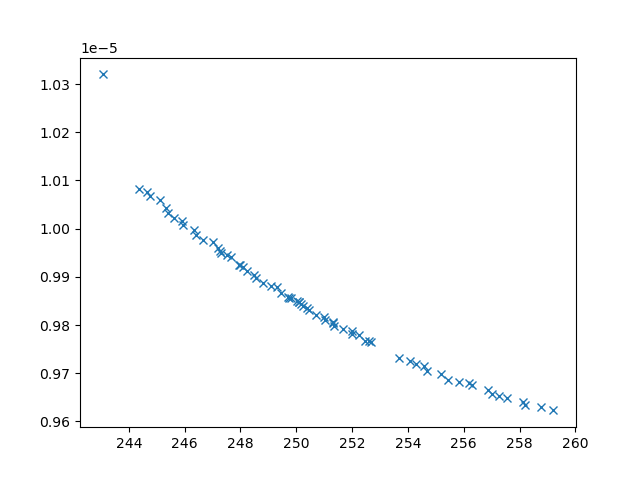

Data behind this chart, as committed beside it:
xline_all_values, yline_all_values, X_all_values, obj1, obj2, obj3, inc
244.4, 1.0083128278937347e-05, [np.float64(3.3751094732054847), 0.1, 10…, 244.4, 1.0083128278937347e-05, 31249434, 0
243.1, 1.0320146076880958e-05, [10, 0.1, np.float64(1.7544549167448134)…, 243.1, 1.0320146076880958e-05, 44704755, 0
257.6, 9.649195596624667e-06, [np.float64(2.349925165195797), np.float…, 257.6, 9.649195596624667e-06, 2581620, 0
247.7, 9.94068966817379e-06, [np.float64(4.1461324675761775), np.floa…, 247.7, 9.94068966817379e-06, 9566270, 0
245.1, 1.005851198591675e-05, [np.float64(5.816334383264937), np.float…, 245.1, 1.005851198591675e-05, 27463975, 0
251.4, 9.798329274885571e-06, [np.float64(3.2764866514760063), np.floa…, 251.4, 9.798329274885571e-06, 4101767, 0
257, 9.656694068030538e-06, [np.float64(2.1277442092973065), np.floa…, 257, 9.656694068030538e-06, 2750567, 0
254.3, 9.719249830082213e-06, [np.float64(2.9617788657570365), np.floa…, 254.3, 9.719249830082213e-06, 3452409, 0
249.4, 9.867580150404712e-06, [np.float64(1.7577679455815112), np.floa…, 249.4, 9.867580150404712e-06, 6043113, 0
258.8, 9.629516453637187e-06, [np.float64(1.3477744779984078), np.floa…, 258.8, 9.629516453637187e-06, 2403308, 0
251.7, 9.790926914723852e-06, [np.float64(3.9007287502893924), np.floa…, 251.7, 9.790926914723852e-06, 4569431, 0
258.1, 9.6406112117069e-06, [np.float64(1.9222858053471819), np.floa…, 258.1, 9.6406112117069e-06, 2473341, 0
254.7, 9.705593105207148e-06, [0.1, np.float64(5.803759085876232), np.…, 254.7, 9.705593105207148e-06, 3424172, 0
246.7, 9.976663544662954e-06, [np.float64(1.4147285660489293), np.floa…, 246.7, 9.976663544662954e-06, 10940837, 0
247.3, 9.949300818319765e-06, [np.float64(1.965552653219241), np.float…, 247.3, 9.949300818319765e-06, 8900961, 0
244.7, 1.0067740330134221e-05, [np.float64(3.8072744653748005), np.floa…, 244.7, 1.0067740330134221e-05, 29177885, 0
245.6, 1.0021805692822471e-05, [np.float64(4.5179404631715885), np.floa…, 245.6, 1.0021805692822471e-05, 16502896, 0
248.8, 9.888145728829548e-06, [np.float64(4.06633597449656), np.float6…, 248.8, 9.888145728829548e-06, 6540787, 0
245.9, 1.000770495536016e-05, [np.float64(4.344356658997578), np.float…, 245.9, 1.000770495536016e-05, 14423219, 0
254.1, 9.725008709732186e-06, [np.float64(2.8846125583701565), np.floa…, 254.1, 9.725008709732186e-06, 3404108, 0
256.2, 9.679544242495475e-06, [np.float64(2.9947806679493754), np.floa…, 256.2, 9.679544242495475e-06, 2674813, 0
245.3, 1.0043769367783861e-05, [np.float64(4.262345318108523), np.float…, 245.3, 1.0043769367783861e-05, 22136054, 0
258.2, 9.633834467202325e-06, [np.float64(1.7739241785211726), np.floa…, 258.2, 9.633834467202325e-06, 2592563, 0
251, 9.809777414951526e-06, [np.float64(3.8542182708945347), np.floa…, 251, 9.809777414951526e-06, 4670081, 0
253.7, 9.732020621464352e-06, [np.float64(0.3205003020997847), np.floa…, 253.7, 9.732020621464352e-06, 3659394, 0
252, 9.78153883274232e-06, [np.float64(2.353476325124476), np.float…, 252, 9.78153883274232e-06, 4519207, 0
246.3, 9.998256791953561e-06, [np.float64(4.200289136790831), np.float…, 246.3, 9.998256791953561e-06, 14199065, 0
259.2, 9.62295901112298e-06, [np.float64(1.8424133026156917), np.floa…, 259.2, 9.62295901112298e-06, 2363151, 0
250.1, 9.848521980155787e-06, [np.float64(3.004009907602022), np.float…, 250.1, 9.848521980155787e-06, 5378903, 0
252.3, 9.779083175032262e-06, [np.float64(3.497694858679959), np.float…, 252.3, 9.779083175032262e-06, 4237841, 0
252.4, 9.767367376638327e-06, [np.float64(1.05613144868416), np.float6…, 252.4, 9.767367376638327e-06, 4116488, 0
247.9, 9.925076860043362e-06, [np.float64(3.892686410059956), np.float…, 247.9, 9.925076860043362e-06, 7434027, 0
244.6, 1.0077067461588973e-05, [np.float64(4.627393955703565), 0.1, np.…, 244.6, 1.0077067461588973e-05, 31850701, 0
250.4, 9.830524881535743e-06, [np.float64(4.060866855368355), np.float…, 250.4, 9.830524881535743e-06, 5243202, 0
256.9, 9.666193804776845e-06, [np.float64(1.730152705769748), np.float…, 256.9, 9.666193804776845e-06, 2566362, 0
247, 9.97290723545108e-06, [np.float64(4.607654885016517), np.float…, 247, 9.97290723545108e-06, 11993394, 0
255.4, 9.686669392089178e-06, [0.1, np.float64(6.451805316409929), np.…, 255.4, 9.686669392089178e-06, 3267382, 0
246.4, 9.987609041911421e-06, [np.float64(4.160765563931077), np.float…, 246.4, 9.987609041911421e-06, 11932746, 0
245.9, 1.0016825009707838e-05, [np.float64(3.894898922023911), np.float…, 245.9, 1.0016825009707838e-05, 16411515, 0
248.5, 9.898717647570614e-06, [np.float64(4.038256898078037), np.float…, 248.5, 9.898717647570614e-06, 6886608, 0
249.7, 9.8583115980472e-06, [np.float64(1.7770533203552568), np.floa…, 249.7, 9.8583115980472e-06, 5816201, 0
255.2, 9.698903534697543e-06, [np.float64(2.930149831519169), np.float…, 255.2, 9.698903534697543e-06, 3081636, 0
252.7, 9.764853380418279e-06, [np.float64(3.0035166701985943), np.floa…, 252.7, 9.764853380418279e-06, 3704501, 0
251, 9.81633977682432e-06, [np.float64(3.1194554027661026), np.floa…, 251, 9.81633977682432e-06, 5284512, 0
247.2, 9.959469679066094e-06, [np.float64(3.6393139259886844), np.floa…, 247.2, 9.959469679066094e-06, 10504192, 0
249.8, 9.85604612316876e-06, [np.float64(3.124689018827386), np.float…, 249.8, 9.85604612316876e-06, 6053977, 0
250, 9.849415936951738e-06, [np.float64(3.96079699313887), np.float6…, 250, 9.849415936951738e-06, 6076166, 0
257.3, 9.652339729655078e-06, [np.float64(1.9611844836562813), np.floa…, 257.3, 9.652339729655078e-06, 2685817, 0
249.1, 9.881049554642859e-06, [np.float64(3.8431508633907088), np.floa…, 249.1, 9.881049554642859e-06, 6100356, 0
250.1, 9.84830579355708e-06, [np.float64(3.9813747791930885), np.floa…, 250.1, 9.84830579355708e-06, 6129857, 0
250.4, 9.835173767951859e-06, [np.float64(3.6066998353361837), np.floa…, 250.4, 9.835173767951859e-06, 4956797, 0
252, 9.78689514532804e-06, [np.float64(3.0475378736485847), np.floa…, 252, 9.78689514532804e-06, 3909285, 0
256.3, 9.676361562453019e-06, [np.float64(1.9965520875391274), np.floa…, 256.3, 9.676361562453019e-06, 2716062, 0
248, 9.924284388611491e-06, [np.float64(3.769219531986166), np.float…, 248, 9.924284388611491e-06, 7304085, 0
248.1, 9.919973137904119e-06, [np.float64(2.4838397387268936), np.floa…, 248.1, 9.919973137904119e-06, 7968395, 0
248.2, 9.912540049119239e-06, [np.float64(4.3561143621999046), np.floa…, 248.2, 9.912540049119239e-06, 7675428, 0
251.3, 9.803276415251102e-06, [np.float64(2.0128950918624664), np.floa…, 251.3, 9.803276415251102e-06, 4789545, 0
255.8, 9.681627850990266e-06, [np.float64(2.57853369432953), np.float6…, 255.8, 9.681627850990266e-06, 3055774, 0
252.6, 9.766640302144177e-06, [np.float64(3.289840690083553), np.float…, 252.6, 9.766640302144177e-06, 3923382, 0
247.3, 9.954028603183552e-06, [np.float64(3.792919267764677), np.float…, 247.3, 9.954028603183552e-06, 9081381, 0
... 10 more rows
